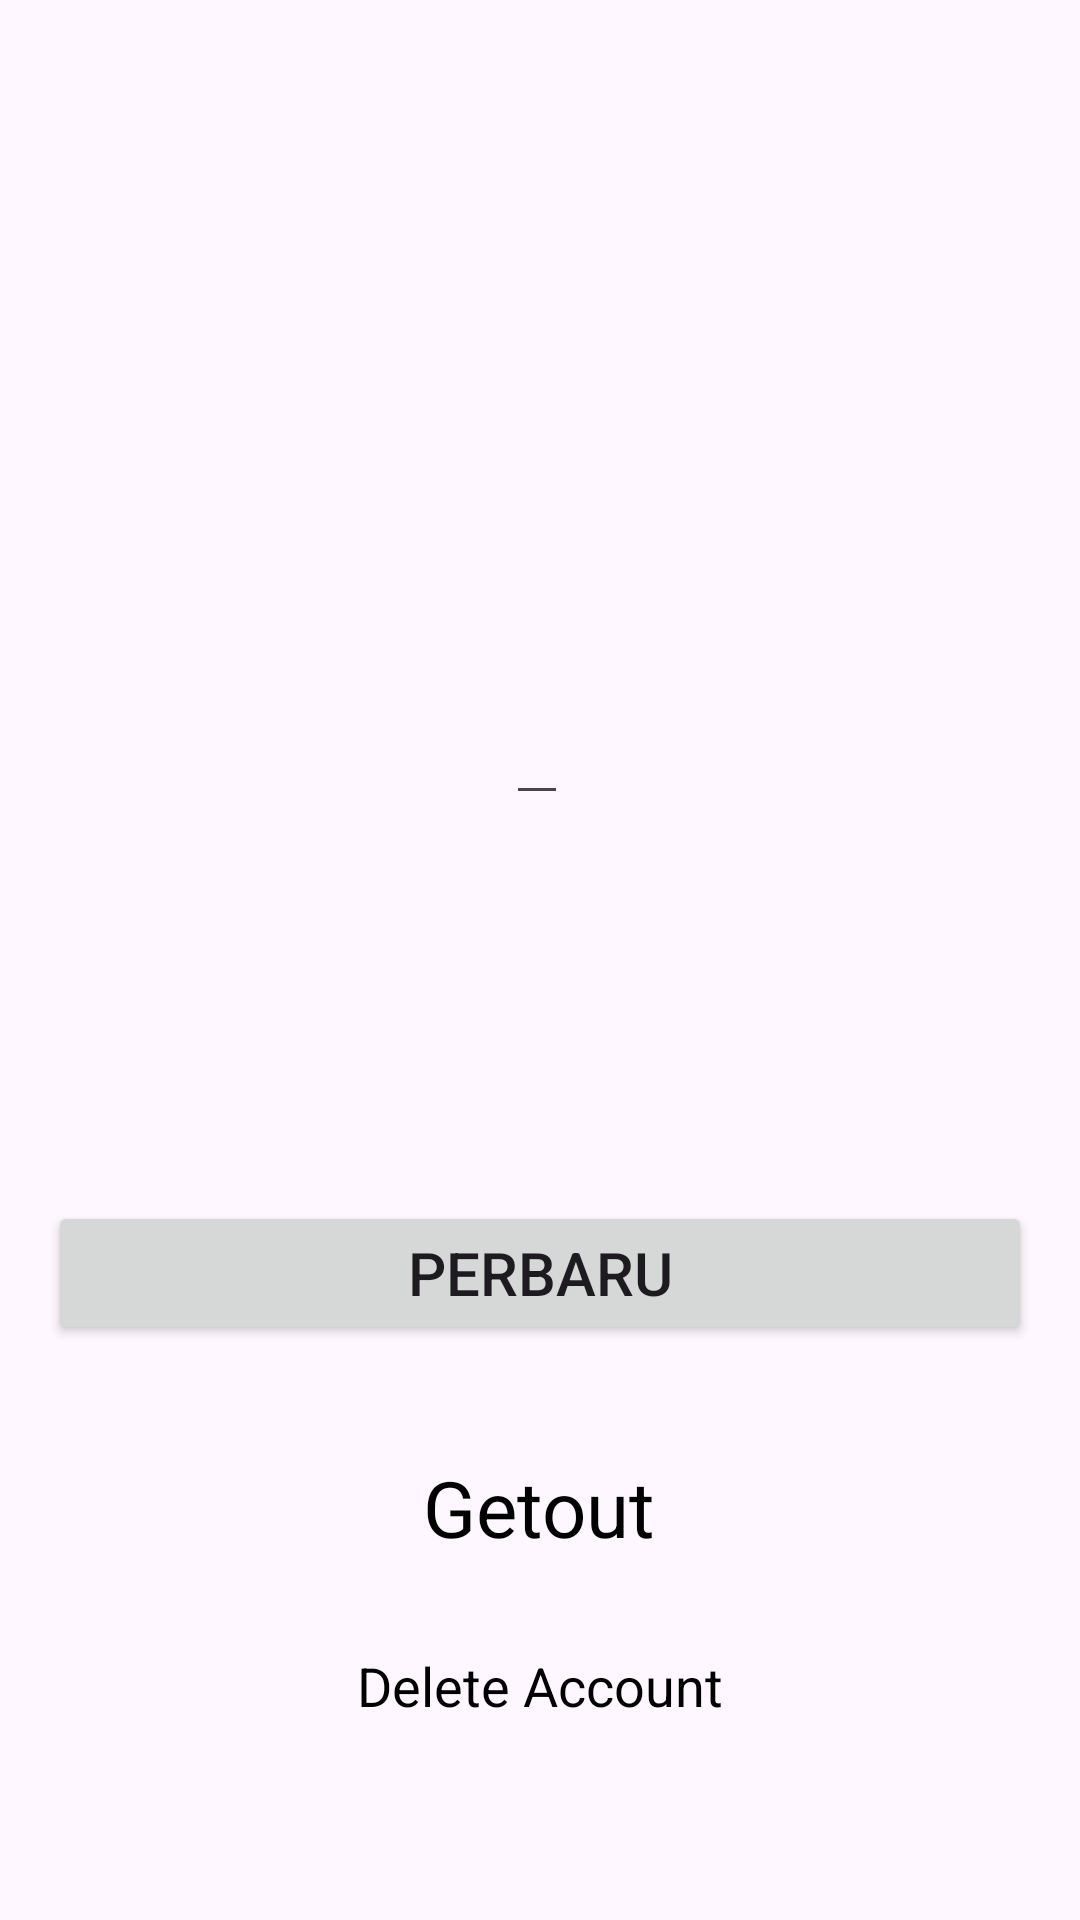

The Android layout XML behind this screen, and the referenced resources:
<!-- AndroidManifest.xml: application theme Theme.Bekantan -->
<!-- res/layout/fragment_profile.xml -->
<?xml version="1.0" encoding="utf-8"?>
<androidx.constraintlayout.widget.ConstraintLayout xmlns:android="http://schemas.android.com/apk/res/android"
    xmlns:app="http://schemas.android.com/apk/res-auto"
    xmlns:tools="http://schemas.android.com/tools"
    android:layout_width="match_parent"
    android:layout_height="match_parent"
    android:padding="16dp"
    android:id="@+id/main2"
    tools:context=".ProfileFragment">

    

    

    

    

    

    <ImageView

        android:background="@drawable/circle"
        android:backgroundTint="@color/yellow"
        android:id="@+id/profileImage"
        android:layout_width="120dp"
        android:layout_height="120dp"
        android:layout_marginTop="44dp"
        android:src="@drawable/user"
        app:layout_constraintEnd_toEndOf="parent"
        app:layout_constraintHorizontal_bias="0.498"
        app:layout_constraintStart_toStartOf="parent"
        app:layout_constraintTop_toTopOf="parent"
        app:shapeAppearanceOverlay="@style/ShapeAppearance.Material3.Corner.Full"
        app:tint="?attr/colorOnPrimary" />

    <EditText
        android:id="@+id/username"
        android:layout_width="wrap_content"
        android:layout_height="wrap_content"
        android:layout_marginTop="28dp"

        android:textColor="?attr/colorOnPrimary"
        android:textSize="35sp"
        android:textStyle="bold"
        app:layout_constraintEnd_toEndOf="parent"
        app:layout_constraintHorizontal_bias="0.497"
        app:layout_constraintStart_toStartOf="parent"
        app:layout_constraintTop_toBottomOf="@id/profileImage" />

    <TextView
        android:id="@+id/phoneNumber"
        android:layout_width="wrap_content"
        android:layout_height="wrap_content"
        android:layout_marginTop="18dp"

        android:textColor="?attr/colorOnPrimary"
        android:textSize="30sp"
        app:layout_constraintEnd_toEndOf="parent"
        app:layout_constraintStart_toStartOf="parent"
        app:layout_constraintTop_toBottomOf="@id/username" />

    <Button
        android:textSize="20sp"
        android:id="@+id/Updatebtn"
        android:layout_width="match_parent"
        android:layout_height="wrap_content"
        android:layout_marginTop="20dp"
        android:text="Perbaru"
        app:layout_constraintBottom_toBottomOf="parent"
        app:layout_constraintEnd_toEndOf="parent"
        app:layout_constraintHorizontal_bias="0.0"
        app:layout_constraintStart_toStartOf="parent"
        app:layout_constraintTop_toBottomOf="@+id/profileImage"
        app:layout_constraintVertical_bias="0.533"
        tools:ignore="MissingConstraints" />
<RelativeLayout
    android:layout_width="match_parent"
    android:layout_height="wrap_content"
    android:orientation="vertical"
    android:layout_alignParentBottom="true"
    app:layout_constraintBottom_toBottomOf="@+id/main2"
    tools:ignore="MissingConstraints"
    android:layout_marginVertical="50dp"
    >
    <TextView
        android:textColor="?attr/colorOnPrimary"
        android:id="@+id/logoutButton"
        android:layout_width="wrap_content"
        android:layout_height="wrap_content"
        android:layout_marginTop="108dp"
        android:text="Getout"
        android:layout_centerInParent="true"
        android:textSize="26sp"
        android:layout_marginStart="80dp"
        />
    <TextView
        android:id="@+id/deleteButton"
        android:textSize="18sp"
        android:layout_width="wrap_content"
        android:layout_height="wrap_content"
        android:text="Delete Account"
        android:textColor="?attr/colorOnPrimary"
        android:layout_centerHorizontal="true"
        android:layout_alignBottom="@+id/logoutButton"
        />
    <ProgressBar
        android:layout_centerHorizontal="true"
        android:visibility="gone"
        android:layout_width="32dp"
        android:layout_height="wrap_content"
        android:indeterminateTint="@color/yellow"
        android:layout_gravity="center"
        android:id="@+id/regis_progress2"/>
</RelativeLayout>

</androidx.constraintlayout.widget.ConstraintLayout>
<!-- resources referenced by this layout -->
<resources>
  <color name="yellow">#E7C114</color>
  <style name="Theme.Bekantan" parent="Base.Theme.Bekantan" />
  <style name="Base.Theme.Bekantan" parent="Theme.Material3.DayNight.NoActionBar">
          
          
          <item name="buttonTint">@color/red</item>
          <item name="colorPrimary">@color/my_primary</item>
          <item name="colorPrimaryVariant">@color/my_primary</item>
          <item name="colorOnPrimary">@color/black</item>
          <item name="colorSecondary">@color/black</item>
          
  
  
      </style>
  <color name="red">#DF0505</color>
  <color name="my_primary">#E7C114</color>
  <color name="black">#FF000000</color>
</resources>
